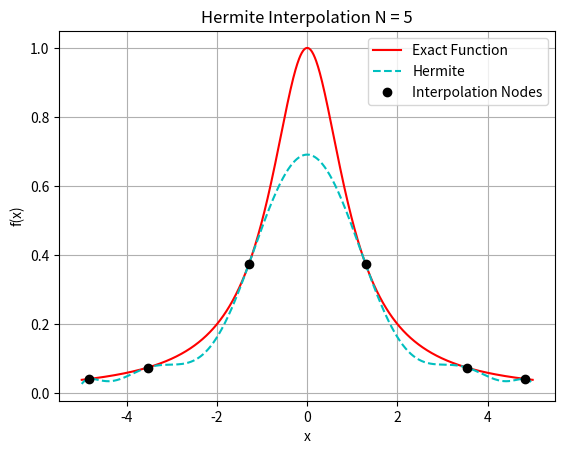
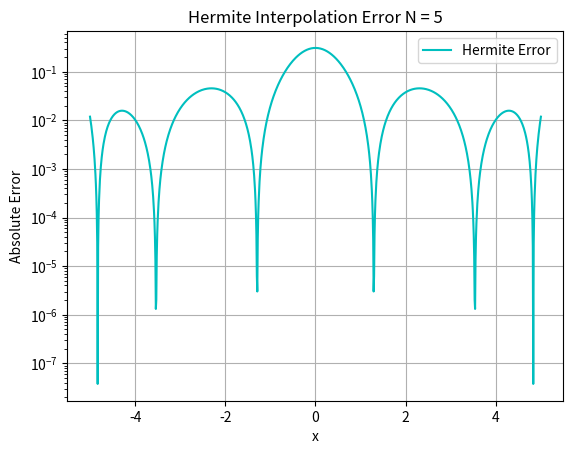
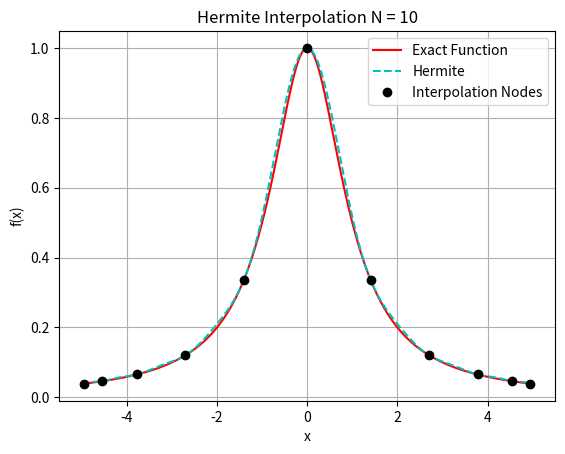
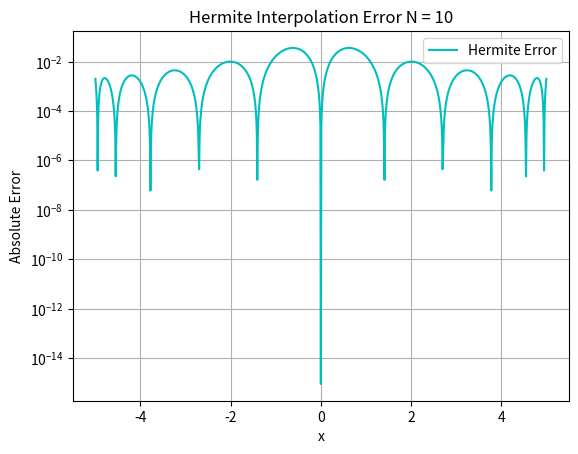
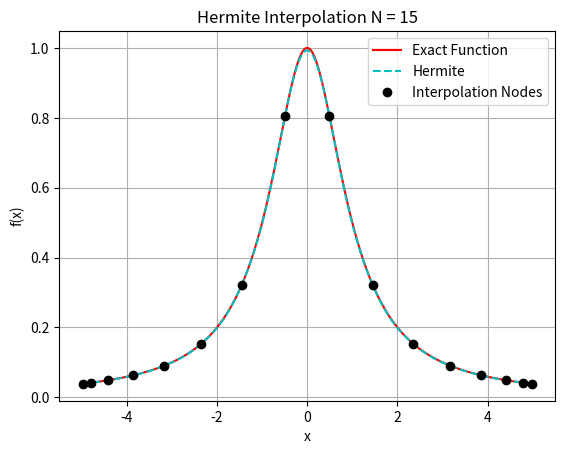
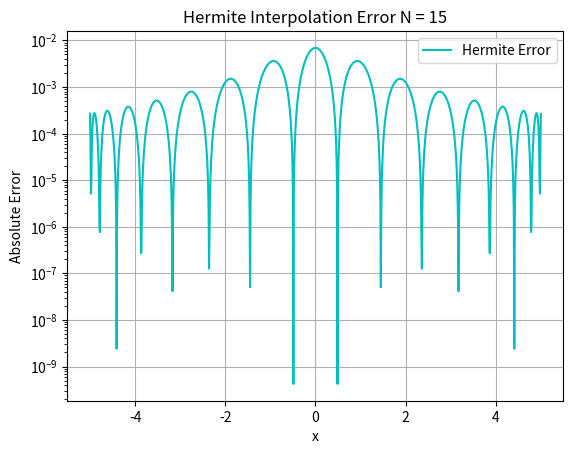
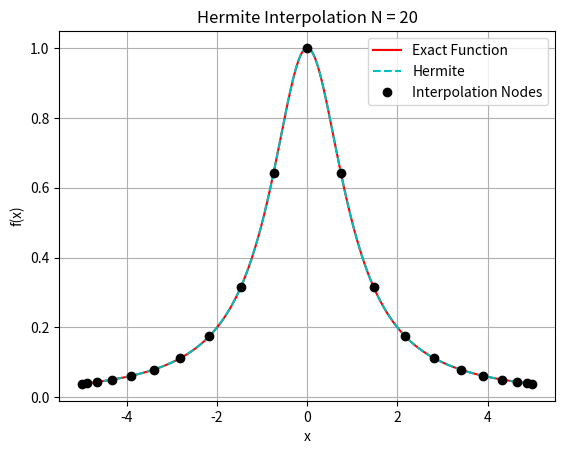
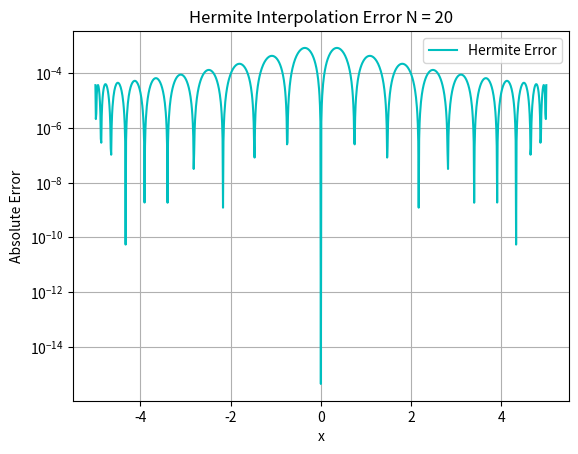

Reproduce these figures in Python, in order.
"""
 This script compares the use of Lagrange and Hermite interpolation.
"""

############################################# 
"""
Copyright (C) 2025  Adrianna M. Gillman

    This program is free software: you can redistribute it and/or modify
    it under the terms of the GNU General Public License as published by
    the Free Software Foundation, either version 3 of the License, or
    (at your option) any later version.

    This program is distributed in the hope that it will be useful,
    but WITHOUT ANY WARRANTY; without even the implied warranty of
    MERCHANTABILITY or FITNESS FOR A PARTICULAR PURPOSE.  See the
    GNU General Public License for more details.

    You should have received a copy of the GNU General Public License
    along with this program.  If not, see <https://www.gnu.org/licenses/>.
"""
############################################# 



import matplotlib.pyplot as plt
import numpy as np
import numpy.linalg as la
import math

def driver():

    f = lambda x: 1./(1.+x**2)
    fp = lambda x: -2*x/(1.+x**2)**2

    N_values = [5, 10, 15, 20]

    ''' interval '''
    a = -5
    b = 5

    for N in N_values:

        ''' create equispaced interpolation nodes '''
        j = np.arange(N+1)
        xint = (a+b)/2 - (b-a)/2 * np.cos((2*j+1)*np.pi/(2*(N+1)))

        ''' create interpolation data '''
        yint = np.zeros(N+1)
        ypint = np.zeros(N+1)

        for jj in range(N+1):
            yint[jj] = f(xint[jj])
            ypint[jj] = fp(xint[jj])

        ''' create evaluation points '''
        Neval = 1000
        xeval = np.linspace(a,b,Neval+1)
        yevalH = np.zeros(Neval+1)

        ''' evaluate Hermite interpolating polynomial '''
        for kk in range(Neval+1):
            yevalH[kk] = eval_hermite(
                xeval[kk],xint,yint,ypint,N
            )

        ''' create vector with exact values '''
        fex = np.zeros(Neval+1)

        for kk in range(Neval+1):
            fex[kk] = f(xeval[kk])

        ''' graph Hermite interpolation '''
        plt.figure()
        plt.plot(xeval,fex,'r-',label='Exact Function')
        plt.plot(xeval,yevalH,'c--',label='Hermite')
        plt.plot(xint,yint,'ko',label='Interpolation Nodes')

        plt.title(f'Hermite Interpolation N = {N}')
        plt.xlabel('x')
        plt.ylabel('f(x)')
        plt.legend()
        plt.grid()

        ''' calculate Hermite error '''
        errH = abs(yevalH-fex)

        ''' graph Hermite error '''
        plt.figure()
        plt.semilogy(xeval,errH,'c-',label='Hermite Error')

        plt.title(f'Hermite Interpolation Error N = {N}')
        plt.xlabel('x')
        plt.ylabel('Absolute Error')
        plt.legend()
        plt.grid()

    plt.show()


def eval_hermite(xeval,xint,yint,ypint,N):

    ''' Evaluate all Lagrange polynomials '''

    lj = np.ones(N+1)

    for count in range(N+1):
        for jj in range(N+1):
            if (jj != count):
                lj[count] = lj[count]*(xeval - xint[jj])/(xint[count]-xint[jj])

    ''' Construct the l_j'(x_j) '''

    lpj = np.zeros(N+1)

    for count in range(N+1):
        for jj in range(N+1):
            if (jj != count):
                lpj[count] = lpj[count] + 1./(xint[count] - xint[jj])

    yeval = 0.

    for jj in range(N+1):
        Qj = (1.-2.*(xeval-xint[jj])*lpj[jj])*lj[jj]**2
        Rj = (xeval-xint[jj])*lj[jj]**2

        yeval = yeval + yint[jj]*Qj + ypint[jj]*Rj

    return(yeval)


if __name__ == '__main__':
    driver()
        
